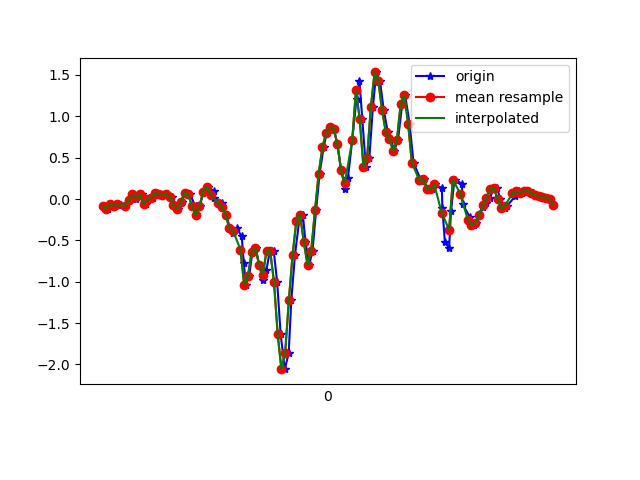

The table this chart was drawn from, first rows:
1618545310182, 1240986360043187, -0.08238602, -0.09216283, -0.0108985705
1618545310207, 1240986379082211, -0.1203, 0.2353, -0.07932
1618545310223, 1240986398121251, -0.05673, -0.04085, -0.009677
1618545310241, 1240986417160291, -0.08116, 0.1876, -0.07565
1618545310265, 1240986436174515, -0.06284, 0.129, -0.003568
1618545310279, 1240986455235283, -0.06773, 0.1058, -0.05122
1618545310301, 1240986474276371, -0.07994, 0.1229, -0.009677
1618545310329, 1240986493317443, -0.01397, -0.07872, -0.05977
1618545310346, 1240986512333763, 0.06056, 0.2292, -0.07321
1618545310362, 1240986531374819, 6.916197E-4, -0.08239, -0.04144
1618545310373, 1240986550415907, 0.03857, 0.0349, -0.08176
1618545310393, 1240986569435331, 0.05689, -0.2119, -0.007233
1618545310412, 1240986588475011, -0.05917, -0.04329, -0.07321
1618545310432, 1240986607489923, 6.916197E-4, 0.2426, -0.02678
1618545310452, 1240986626529603, 0.009244, -0.2033, -0.03045
1618545310469, 1240986645569283, 0.07155, 0.2915, -0.03533
1618545310488, 1240986664596867, 0.05567, 0.02268, 0.02331
1618545310507, 1240986683611139, 0.052, 0.01413, -0.03655
1618545310526, 1240986702650179, 0.06422, 0.267, -0.02556
1618545310552, 1240986721689251, 0.03001, 0.3293, -0.01945
1618545310564, 1240986740728291, -0.07628, 0.1436, -0.028
1618545310583, 1240986759742243, -0.1239, 0.03368, 0.008649
1618545310604, 1240986778780195, -0.03596, 0.005576, 0.0282
1618545310623, 1240986797818147, 0.074, -0.01397, 0.03919
1618545310649, 1240986816831267, 0.05933, -0.05185, 0.05874
1618545310679, 1240986835869219, -0.08972, -0.08239, 0.07829
1618545310684, 1240986854907171, -0.1936, -0.08117, 0.09784
1618545310703, 1240986873922659, -0.08727, -0.06406, 0.1174
1618545310721, 1240986892959843, 0.08988, -0.03963, 0.1369
1618545310745, 1240986911996963, 0.1497, 0.01046, 0.1797
1618545310776, 1240986931034083, 0.09354, 0.07399, 0.2469
1618545310779, 1240986950046435, 0.01047, 0.1546, 0.3336
1618545310819, 1240986969069283, -0.04573, 0.2243, 0.4338
1618545310822, 1240986988105955, -0.09338, 0.2609, 0.5609
1618545310844, 1240987007142627, -0.1887, 0.2817, 0.7124
1618545310863, 1240987026179235, -0.3475, 0.3, 0.8614
1618545310880, 1240987045215907, -0.4123, 0.2585, 1.01
1618545310899, 1240987064233635, -0.3524, 0.2218, 1.184
1618545310927, 1240987083269731, -0.4501, 0.2585, 1.366
1618545310938, 1240987102281059, -0.7702, 0.3122, 1.561
1618545310949, 1240987121317155, -1.038, 0.2841, 1.739
1618545310967, 1240987140353251, -0.9315, 0.2377, 1.923
1618545310984, 1240987159389347, -0.6419, 0.2915, 2.078
1618545311002, 1240987178418403, -0.5906, 0.3709, 2.265
1618545311021, 1240987197454307, -0.7959, 0.366, 2.418
1618545311040, 1240987216490211, -0.9791, 0.2817, 2.491
1618545311059, 1240987235526179, -0.8618, 0.2316, 2.503
1618545311078, 1240987254562083, -0.6273, 0.2096, 2.48
1618545311099, 1240987273585187, -0.6322, 0.1277, 2.435
1618545311117, 1240987292620707, -1.001, -0.04329, 2.351
1618545311136, 1240987311656355, -1.636, -0.1862, 2.214
1618545311158, 1240987330692003, -2.057, -0.3047, 2.05
1618545311179, 1240987349727651, -1.864, -0.444, 1.861
1618545311193, 1240987368751651, -1.222, -0.5699, 1.612
1618545311213, 1240987387762211, -0.6713, -0.6945, 1.307
1618545311235, 1240987406797603, -0.2681, -0.7739, 1.052
1618545311255, 1240987425832995, -0.1875, -0.78, 0.8541
1618545311269, 1240987444868387, -0.5161, -0.7177, 0.6525
1618545311289, 1240987463903779, -0.7971, -0.5882, 0.446
1618545311307, 1240987482928291, -0.6236, -0.3768, 0.2579
1618545311326, 1240987501963427, -0.1374, -0.2094, 0.04652
... 67 more rows
